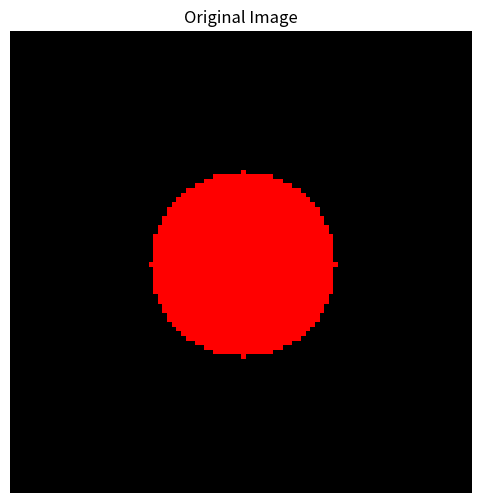
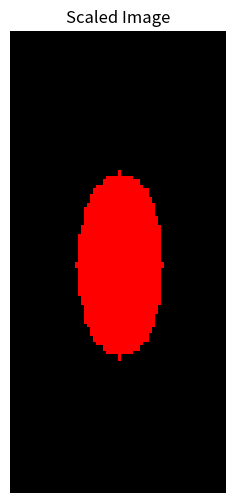

The matplotlib source for these figures, in order:
import numpy as np
import matplotlib.pyplot as plt
import math

# Create a 3-channel RGB image manually
image_size = 100
image = np.zeros((image_size, image_size, 3), dtype=np.uint8)

# Draw a red circle in the center
center_x, center_y = image_size // 2, image_size // 2
radius = 20
for x in range(image_size):
    for y in range(image_size):
        if math.sqrt((x - center_x)**2 + (y - center_y)**2) <= radius:
            image[x, y, 0] = 255  # Red channel set to 255 (full red)

# Display the original image
plt.figure(figsize=(6, 6))
plt.title('Original Image')
plt.imshow(image)
plt.axis('off')
plt.show()

# Define scaling factors
scale_x = 0.7  # Scale factor in the x-direction
scale_y = 1.5  # Scale factor in the y-direction

# Determine the size of the original image
height, width, channels = image.shape

# Calculate new dimensions after scaling
new_height = int(height * scale_y)
new_width = int(width * scale_x)

# Initialize an array for the scaled image
scaled_image = np.zeros((new_height, new_width, channels), dtype=np.uint8)

# Perform image scaling manually
for x in range(new_height):
    for y in range(new_width):
        # Calculate corresponding coordinates in the original image
        orig_x = int(x / scale_y)
        orig_y = int(y / scale_x)
        
        # Copy pixel value to scaled image if within original bounds
        if 0 <= orig_x < height and 0 <= orig_y < width:
            scaled_image[x, y, :] = image[orig_x, orig_y, :]

# Display the scaled image
plt.figure(figsize=(6, 6))
plt.title('Scaled Image')
plt.imshow(scaled_image)
plt.axis('off')
plt.show()
